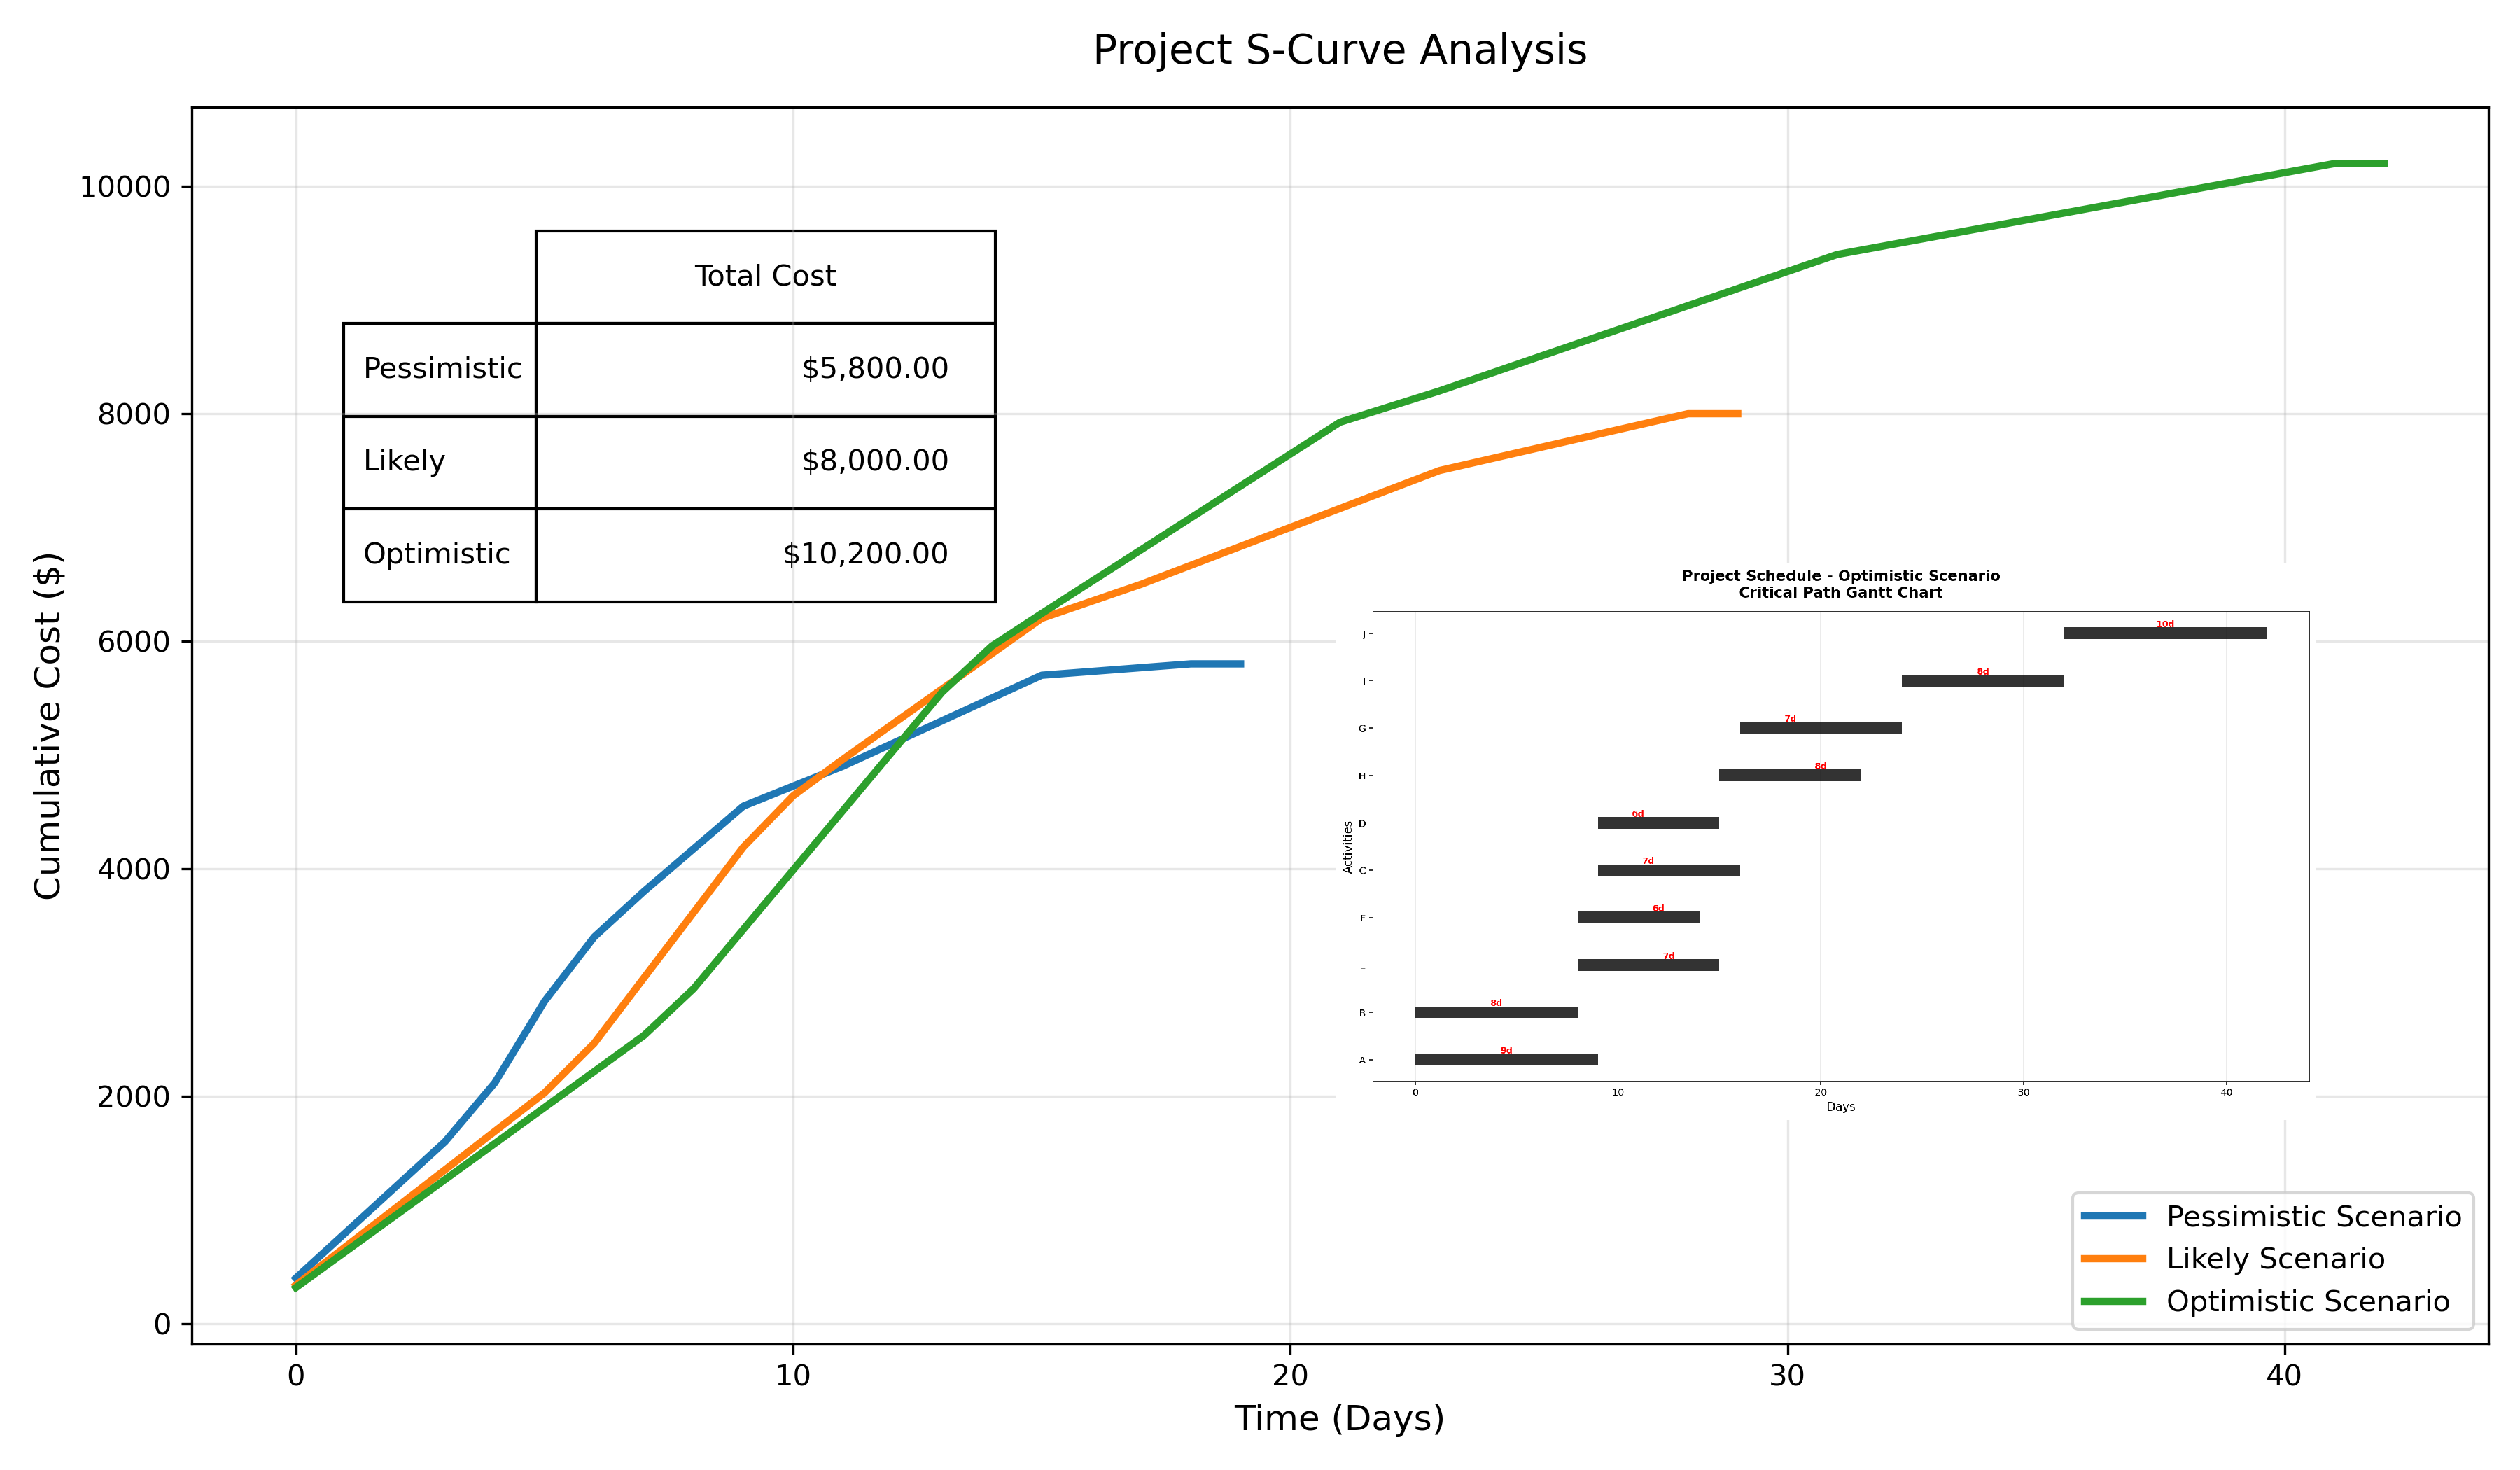

The script that saved this image:
"""
            *****************************************************************
            *                    >> IN THE NAME OF ALLAH <<                 *
            *                      PROJECT RISK ANALYSIS                    *
            *      TIME AND COST MANAGEMENT BASED ON UNCERTAINTY CONDITION  *
            *---------------------------------------------------------------*
            * This program is written by Salar Delavar Ghashghaei (Qashqai) *
            *             E-mail:[email redacted]               *
            *****************************************************************
            

This sophisticated Python solution implements PMI-aligned critical path analysis with Monte Carlo-inspired scenario modeling
 to generate professional S-curve forecasts. Key features:

1. Dependency-Aware Scheduling: Implements Kahn's topological sort to resolve activity dependencies, ensuring valid schedule sequences while detecting cyclic conflicts

2. Scenario Modeling: Processes pessimistic/likely/optimistic estimates using triangular distributions for both duration and cost parameters

3. Time-Phased Cost Allocation: Distributes activity costs linearly across durations, creating accurate daily expenditure profiles

4. Critical Path Methodology: Calculates ES/EF times through forward pass analysis, identifying scenario-dependent critical paths

5. Advanced Visualization: Produces publication-ready S-curves with embedded summary statistics, using matplotlib's table functionality for at-a-glance scenario comparisons

6. Risk Analysis Ready: Clear separation of scenario parameters enables easy integration with probabilistic analysis (VaR, confidence intervals)

7. Executive Reporting: Outputs include both granular schedule metrics (ES/EF per activity) and C-suite focused cumulative cost projections

The solution adheres to AACE International recommended practices for cost engineering, providing actionable insights for capital project planning and risk mitigation. Final visualization delivers immediate visual comparison of scenario outcomes with professional styling suitable for board presentations.            
"""
import numpy as np
import pandas as pd
import matplotlib.pyplot as plt

# ======================
# PROJECT CONFIGURATION
# ======================
SCENARIOS = ["pessimistic", "likely", "optimistic"]

ACTIVITIES = {
    'A': {'cost': (1000, 1200, 1500), 'time': (5, 7, 9), 'predecessors': []},
    'B': {'cost': (800, 1000, 1200), 'time': (4, 6, 8), 'predecessors': []},
    'C': {'cost': (600, 800, 1000), 'time': (3, 5, 7), 'predecessors': ['A']},
    'D': {'cost': (400, 600, 800), 'time': (2, 4, 6), 'predecessors': ['A']},
    'E': {'cost': (500, 700, 900), 'time': (3, 5, 7), 'predecessors': ['B']},
    'F': {'cost': (300, 500, 700), 'time': (2, 4, 6), 'predecessors': ['B']},
    'G': {'cost': (700, 900, 1100), 'time': (4, 6, 8), 'predecessors': ['C', 'D']},
    'H': {'cost': (600, 800, 1000), 'time': (3, 5, 7), 'predecessors': ['E', 'F']},
    'I': {'cost': (800, 1000, 1200), 'time': (4, 6, 8), 'predecessors': ['G', 'H']},
    'J': {'cost': (100, 500, 800), 'time': (3, 5, 10), 'predecessors': ['I']}
}

#-----------------------------------------------------------------------------------------

# ======================
# CORE FUNCTIONS
# ======================

def topological_sort():
    """Topological sort using Kahn's algorithm without deque"""
    in_degree = {act: 0 for act in ACTIVITIES}
    graph = {act: [] for act in ACTIVITIES}

    for act, info in ACTIVITIES.items():
        for predecessor in info['predecessors']:
            graph[predecessor].append(act)
            in_degree[act] += 1

    queue = [act for act, deg in in_degree.items() if deg == 0]
    sorted_acts = []
    
    while queue:
        node = queue.pop(0)
        sorted_acts.append(node)
        for neighbor in graph[node]:
            in_degree[neighbor] -= 1
            if in_degree[neighbor] == 0:
                queue.append(neighbor)

    if len(sorted_acts) != len(ACTIVITIES):
        raise ValueError("Cyclic dependencies detected")
    return sorted_acts

def calculate_schedule():
    """Calculate schedule metrics for all scenarios"""
    sorted_acts = topological_sort()
    results = pd.DataFrame(columns=SCENARIOS, index=ACTIVITIES.keys())
    
    for scenario in SCENARIOS:
        scenario_idx = SCENARIOS.index(scenario)
        ef_tracker = {}
        
        for act in sorted_acts:
            es = max([ef_tracker.get(p, 0) for p in ACTIVITIES[act]['predecessors']] or [0])
            duration = ACTIVITIES[act]['time'][scenario_idx]
            ef = es + duration
            ef_tracker[act] = ef
            results.loc[act, scenario] = (es, ef)
    
    return results

def calculate_cumulative_cost(results, scenario):
    """Calculate cost distribution over time"""
    max_time = results[scenario].apply(lambda x: x[1]).max()
    time_points = np.arange(0, max_time + 1)
    daily_cost = np.zeros_like(time_points, dtype=float)
    
    scenario_idx = SCENARIOS.index(scenario)
    
    for t in time_points:
        total = 0
        for act in results.index:
            es, ef = results.loc[act, scenario]
            cost = ACTIVITIES[act]['cost'][scenario_idx]
            duration = ACTIVITIES[act]['time'][scenario_idx]
            
            if es <= t < ef:
                total += cost / duration
        daily_cost[t] = total
    
    return time_points, np.cumsum(daily_cost)

#-----------------------------------------------------------------------------------------

# ======================
# VISUALIZATION
# ======================

def plot_s_curves(results):
    """Generate professional S-curve visualization"""
    plt.figure(figsize=(12, 7))
    
    for scenario in SCENARIOS:
        time, cost = calculate_cumulative_cost(results, scenario)
        plt.plot(time, cost, lw=2.5, label=f"{scenario.title()} Scenario")
    
    plt.title("Project S-Curve Analysis", fontsize=14, pad=15)
    plt.xlabel("Time (Days)", fontsize=12)
    plt.ylabel("Cumulative Cost ($)", fontsize=12)
    plt.legend(loc='lower right')
    plt.grid(True, alpha=0.3)
    
    # Add summary table
    final_costs = [calculate_cumulative_cost(results, s)[1][-1] for s in SCENARIOS]
    cell_text = [[f"${x:,.2f}"] for x in final_costs]
    plt.table(cellText=cell_text,
             rowLabels=[s.title() for s in SCENARIOS],
             colLabels=["Total Cost"],
             loc='upper left',
             bbox=[0.15, 0.6, 0.2, 0.3])
    
    plt.tight_layout()
    plt.plot()
    plt.savefig('PROJECT_S-CURVE_ANALYSIS.png', dpi=300)
    


#-----------------------------------------------------------------------------------------

# Added Gantt chart implementation
def plot_gantt_chart(results, scenario):
    """Generate professional Gantt chart for selected scenario"""
    plt.figure(figsize=(14, 8))
    scenario_idx = SCENARIOS.index(scenario)
    
    # Prepare data
    gantt_data = []
    for act in results.index:
        es, ef = results.loc[act, scenario]
        gantt_data.append({
            'Activity': act,
            'Start': es,
            'Finish': ef,
            'Duration': ef - es,
            'Predecessors': ', '.join(ACTIVITIES[act]['predecessors']) or 'None'
        })
    
    df = pd.DataFrame(gantt_data)
    df = df.sort_values('Start', ascending=True)
    
    # Create bars
    plt.hlines(y=df['Activity'], xmin=df['Start'],color='black', xmax=df['Finish'], alpha=0.8, linewidth=12)
    
    # Formatting
    plt.title(f"Project Schedule - {scenario.title()} Scenario\nCritical Path Gantt Chart", 
             fontsize=15, pad=15, fontweight='semibold')
    plt.xlabel('Days', fontsize=12)
    plt.ylabel('Activities', fontsize=12)
    plt.grid(axis='x', alpha=0.3)
    plt.xticks(fontsize=10)
    plt.yticks(fontsize=10)
    
    # Add annotations
    for i, row in df.iterrows():
        plt.text(row['Start'] + row['Duration']/2, i+0.1, 
                f"{row['Duration']}d", 
                ha='center', va='bottom', 
                color='red', fontsize=9, fontweight='bold')
    
    plt.tight_layout()
    plt.savefig(f'gantt_{scenario}.png', dpi=300, bbox_inches='tight')
    plt.plot()
    #plt.close()

# ======================
# EXECUTION
# ======================
# Perform schedule analysis
schedule_results = calculate_schedule()
    
# Print formatted results
print("Project Schedule Analysis:")
print(schedule_results.applymap(lambda x: f"ES={x[0]}, EF={x[1]}"))
    
# Generate and save visualizations
plot_s_curves(schedule_results)
for scenario in SCENARIOS:
    plot_gantt_chart(schedule_results, scenario)
print("\nAnalysis outputs saved:")
print("- project_s_curves.png : Comparative S-curves")
print("- gantt_*.png : Scenario-specific Gantt charts")

#-----------------------------------------------------------------------------------------